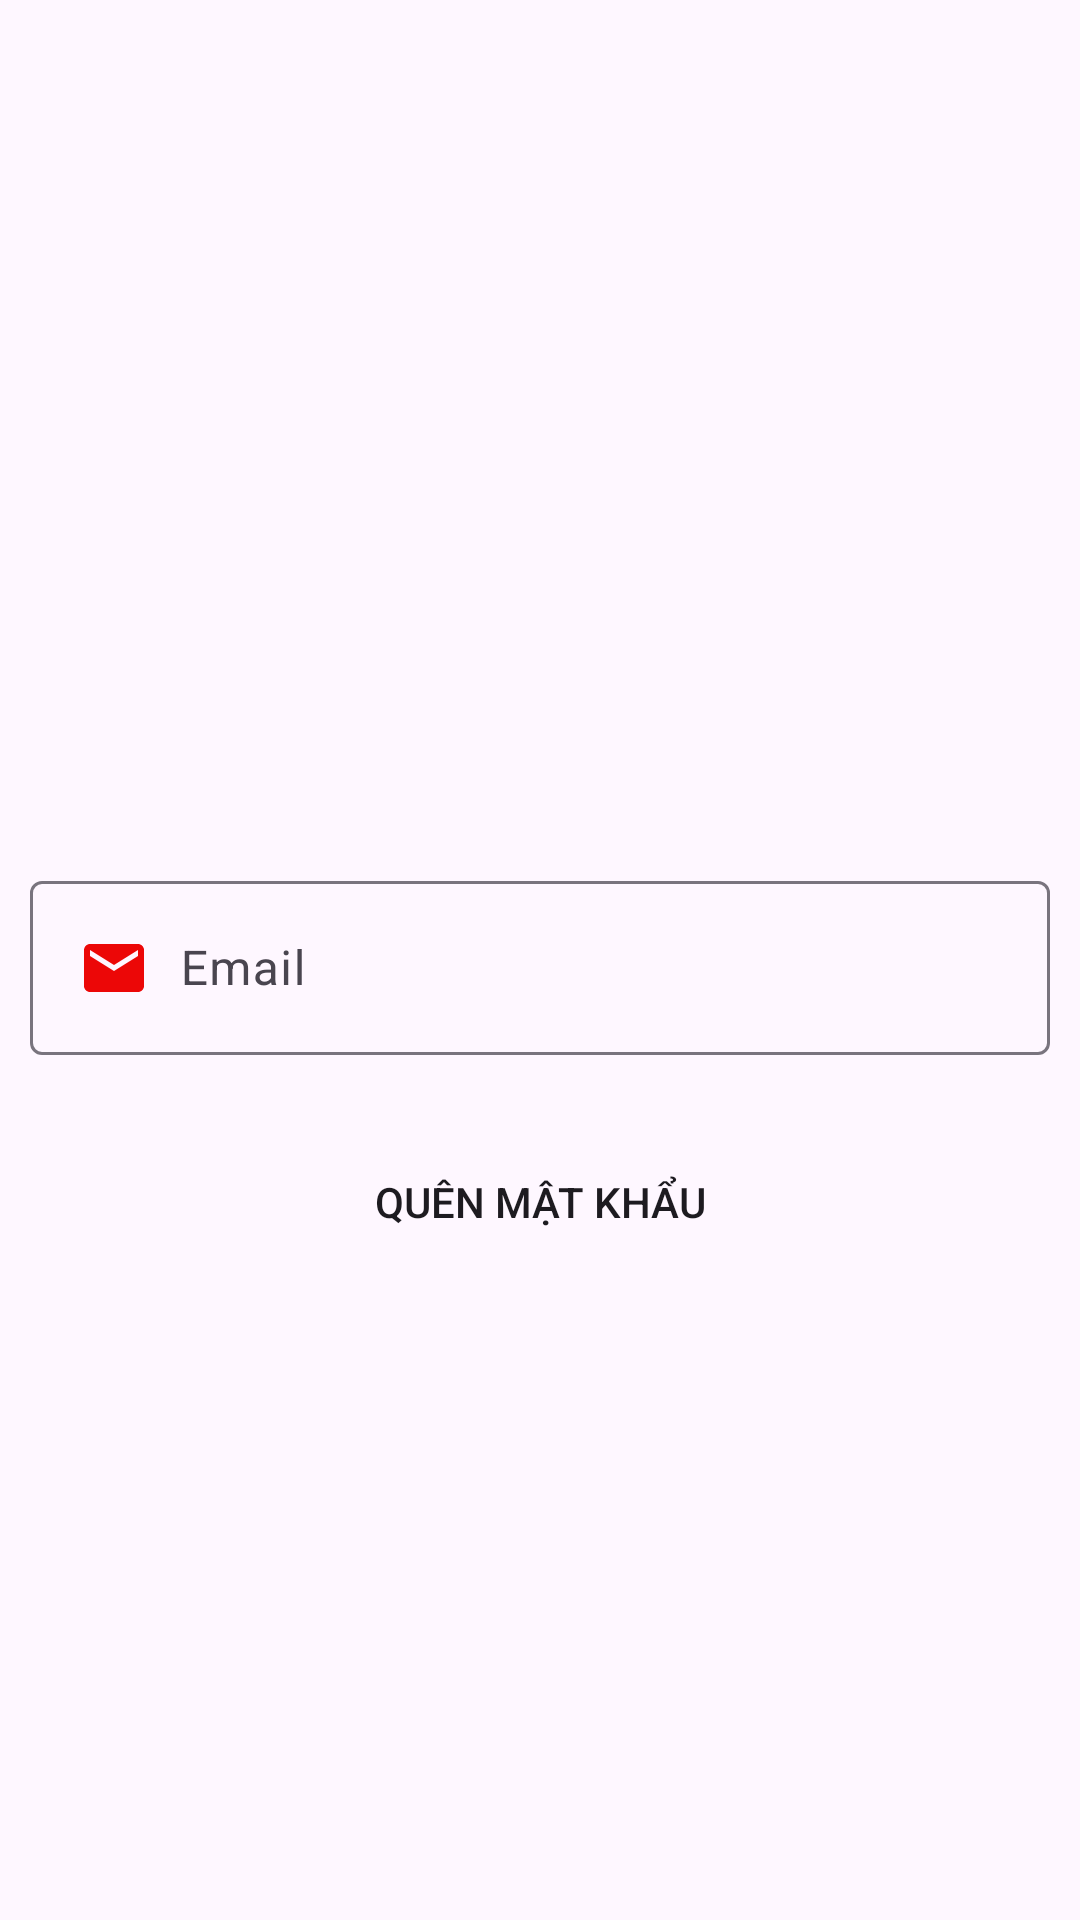

The Android layout XML behind this screen, and the referenced resources:
<!-- AndroidManifest.xml: application theme Theme.Appbanhang -->
<!-- res/layout/activity_reset_pass.xml -->
<?xml version="1.0" encoding="utf-8"?>
<androidx.constraintlayout.widget.ConstraintLayout xmlns:android="http://schemas.android.com/apk/res/android"
    xmlns:app="http://schemas.android.com/apk/res-auto"
    xmlns:tools="http://schemas.android.com/tools"
    android:id="@+id/main"
    android:layout_width="match_parent"
    android:layout_height="match_parent"
    tools:context=".activity.ResetPassActivity">
    <com.google.android.material.textfield.TextInputLayout
        android:id="@+id/line1"
        app:layout_constraintTop_toTopOf="parent"
        app:layout_constraintBottom_toBottomOf="parent"
        android:layout_marginLeft="10dp"
        android:layout_marginRight="10dp"
        android:layout_width="match_parent"
        android:layout_height="wrap_content">
        <com.google.android.material.textfield.TextInputEditText
            android:id="@+id/edtresetpass"
            android:drawableLeft="@drawable/ic_email_24"
            android:drawablePadding="10dp"
            android:hint="Email"
            android:inputType="textEmailAddress"
            android:layout_width="match_parent"
            android:layout_height="wrap_content"/>
    </com.google.android.material.textfield.TextInputLayout>
    <androidx.appcompat.widget.AppCompatButton
        android:id="@+id/btnresetpass"
        app:layout_constraintTop_toBottomOf="@+id/line1"
        android:text="Quên mật khẩu"
        android:layout_marginTop="25dp"
        android:layout_marginRight="10dp"
        android:layout_marginLeft="10dp"
        android:background="@drawable/backgroup_button"
        android:layout_width="match_parent"
        android:layout_height="wrap_content">
    </androidx.appcompat.widget.AppCompatButton>
</androidx.constraintlayout.widget.ConstraintLayout>
<!-- resources referenced by this layout -->
<resources>
  <!-- drawable ic_email_24 (drawable) -->
  <vector xmlns:android="http://schemas.android.com/apk/res/android" android:height="24dp" android:tint="#EC0707" android:viewportHeight="24" android:viewportWidth="24" android:width="24dp">
        
      <path android:fillColor="@android:color/white" android:pathData="M20,4L4,4c-1.1,0 -1.99,0.9 -1.99,2L2,18c0,1.1 0.9,2 2,2h16c1.1,0 2,-0.9 2,-2L22,6c0,-1.1 -0.9,-2 -2,-2zM20,8l-8,5 -8,-5L4,6l8,5 8,-5v2z"/>
      
  </vector>
  <style name="Theme.Appbanhang" parent="Base.Theme.Appbanhang" />
  <style name="Base.Theme.Appbanhang" parent="Theme.Material3.DayNight.NoActionBar">
          
          
      </style>
</resources>
